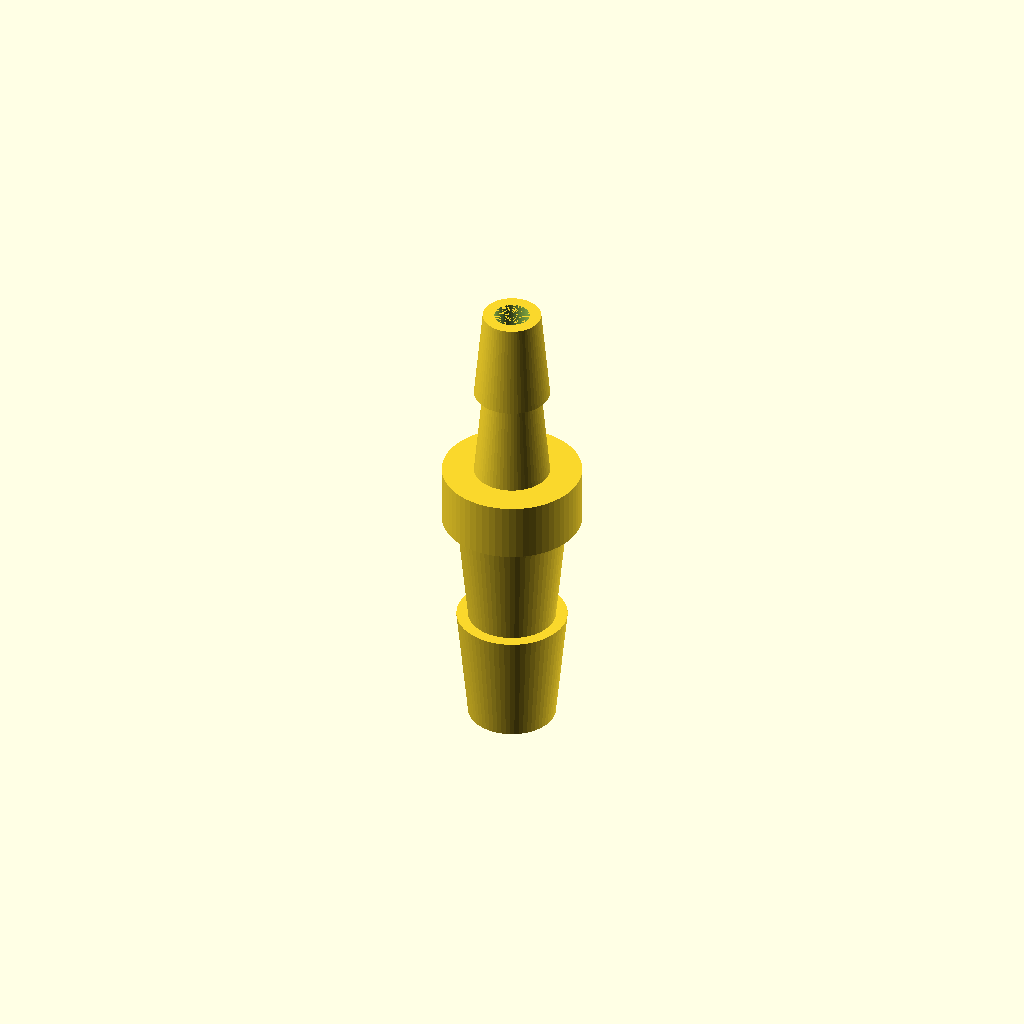
Cell 1: rendered with the file's own defaults.
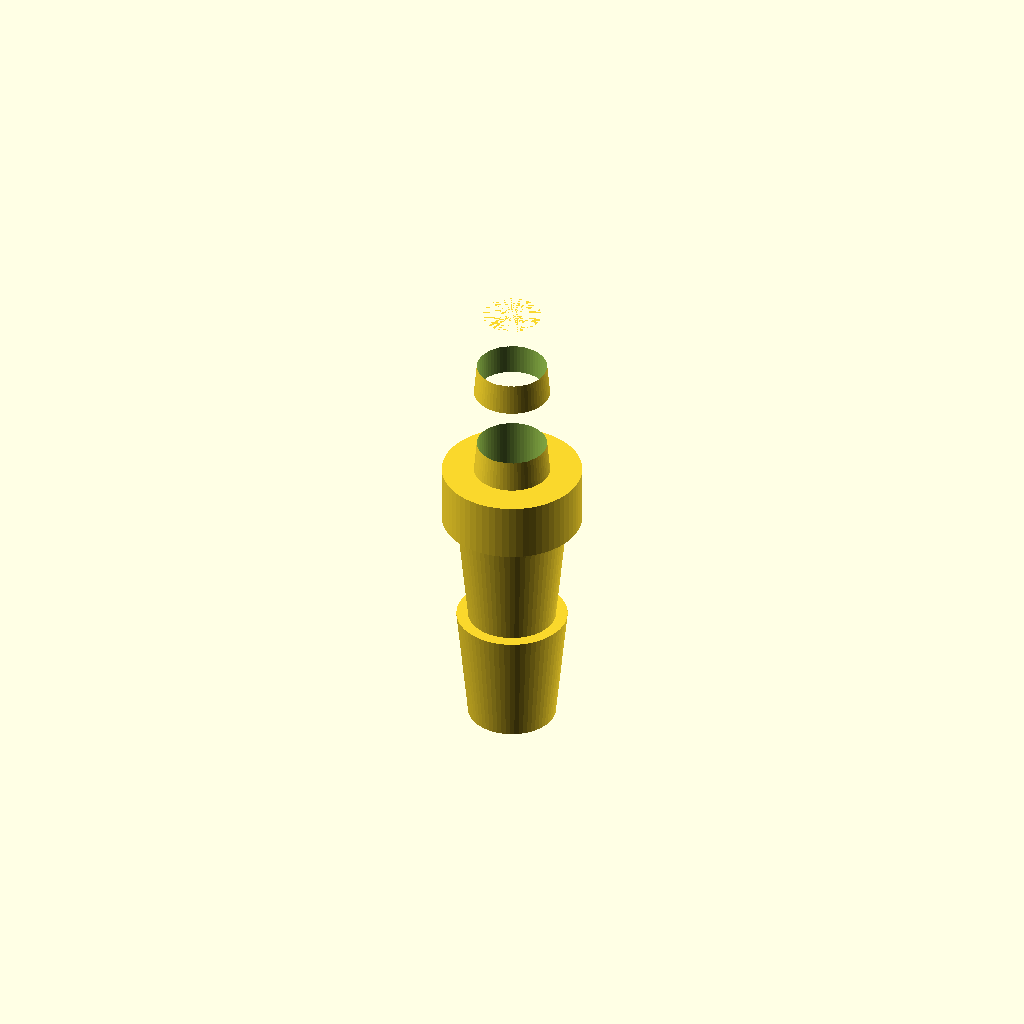
Cell 2: the same model with bore_diameter = 6.
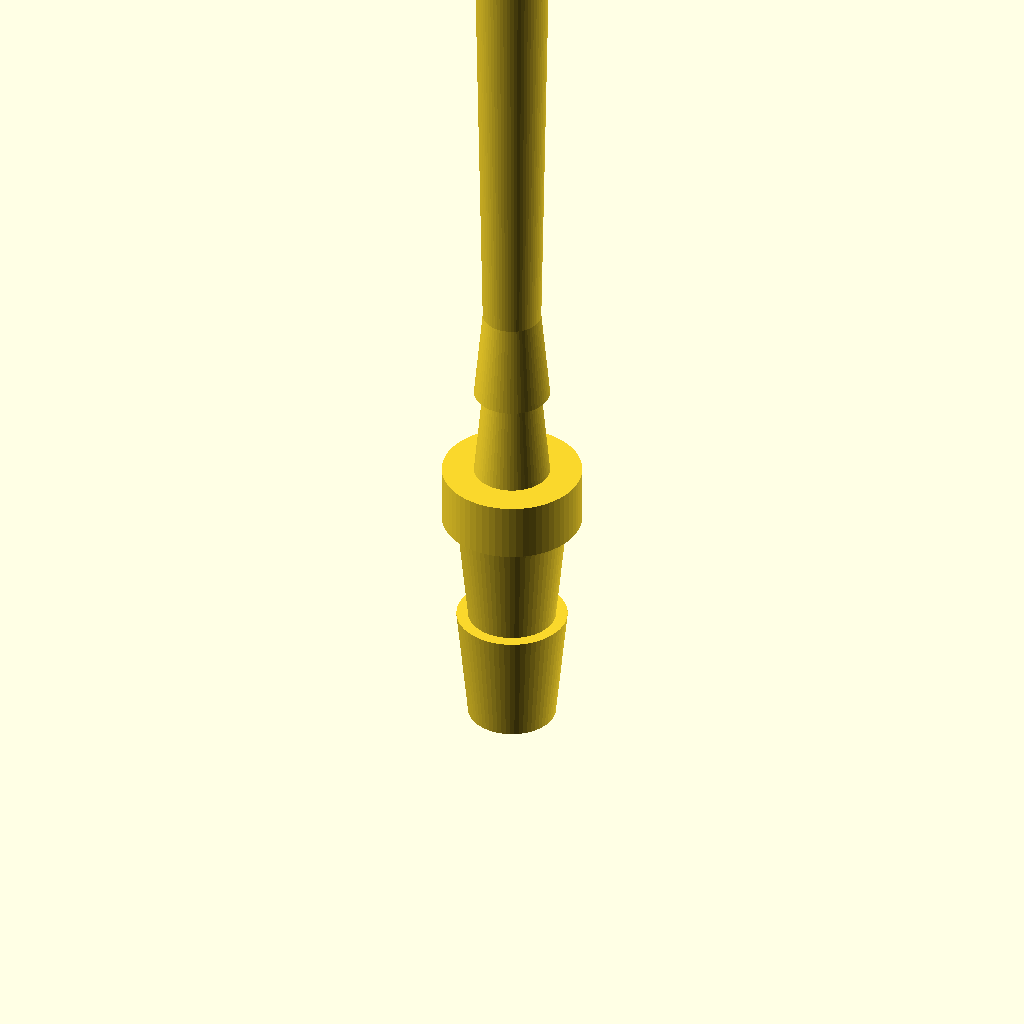
Cell 3: the same model with bore_height = 82.
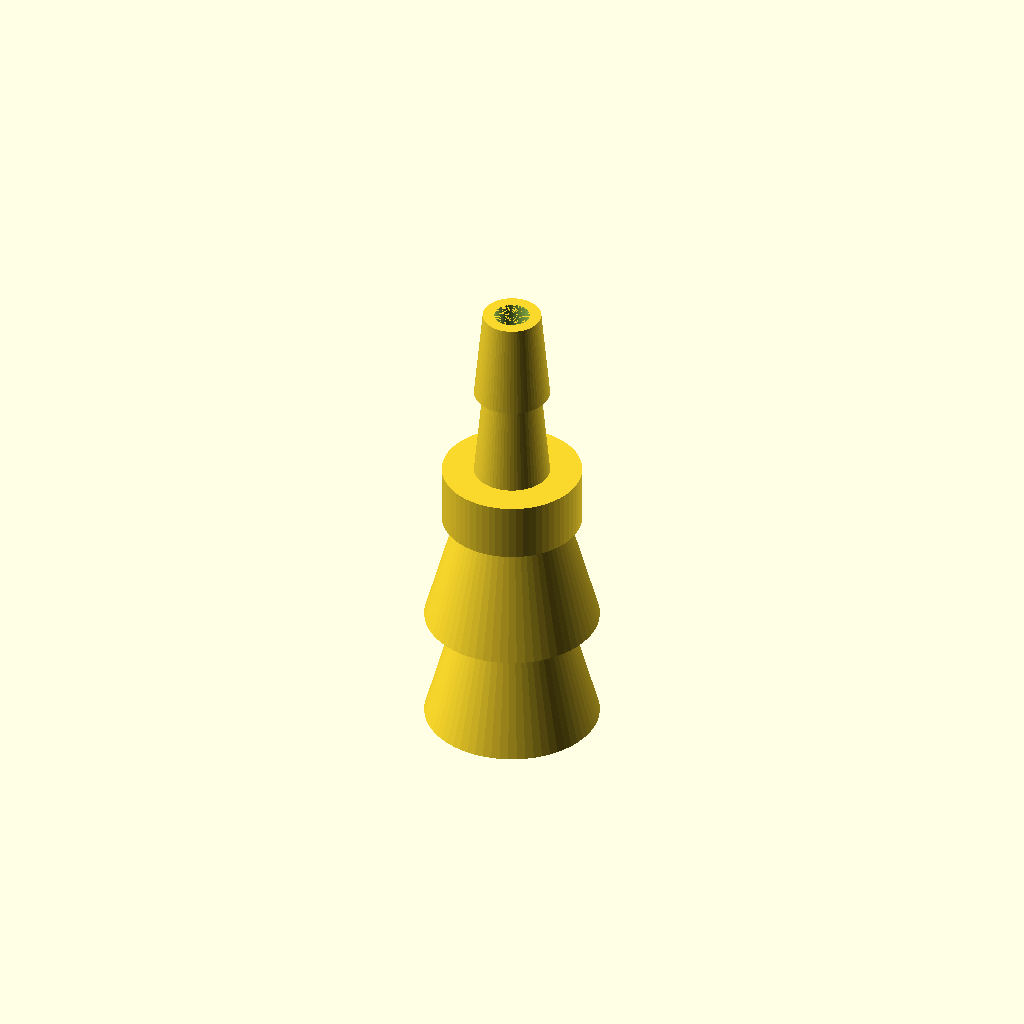
Cell 4 — barb8_od_min set to 15, the other parameters unchanged.
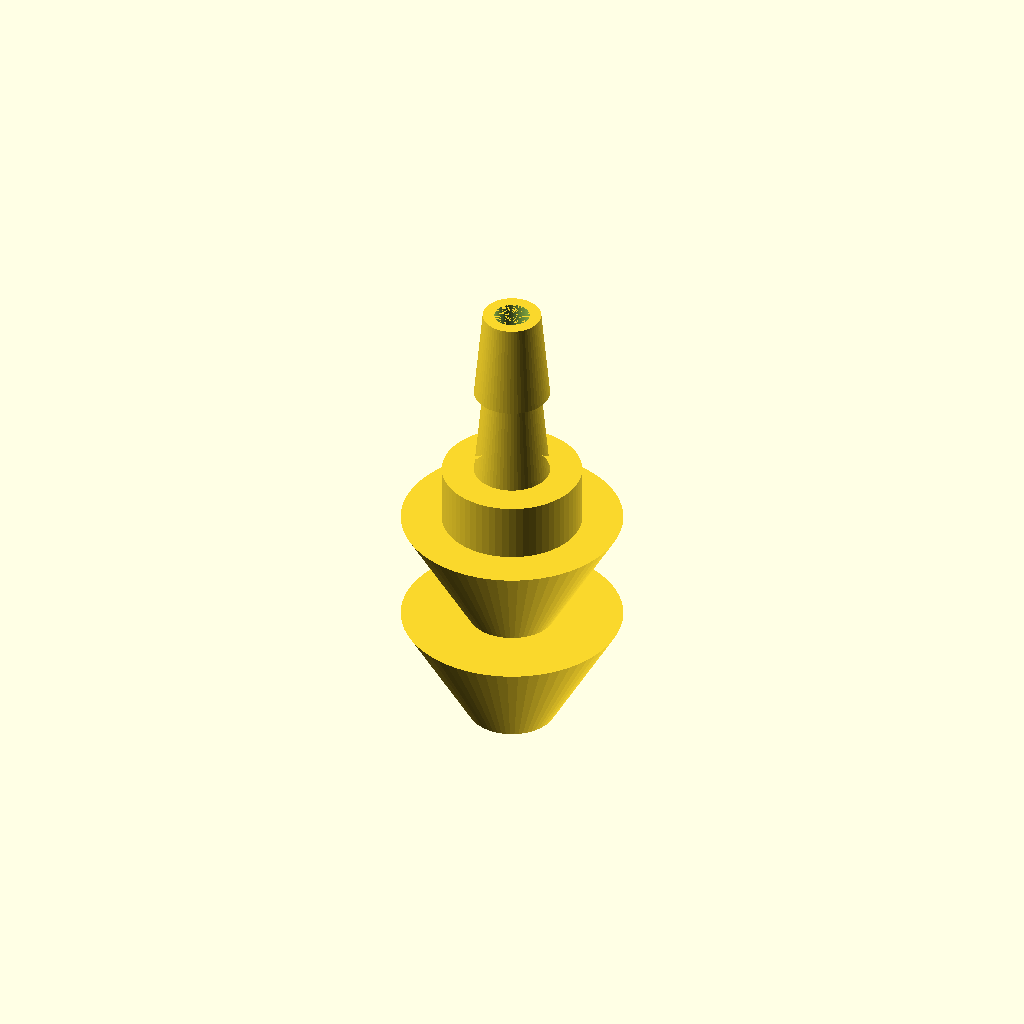
Cell 5: the same model with barb8_od_max = 19.
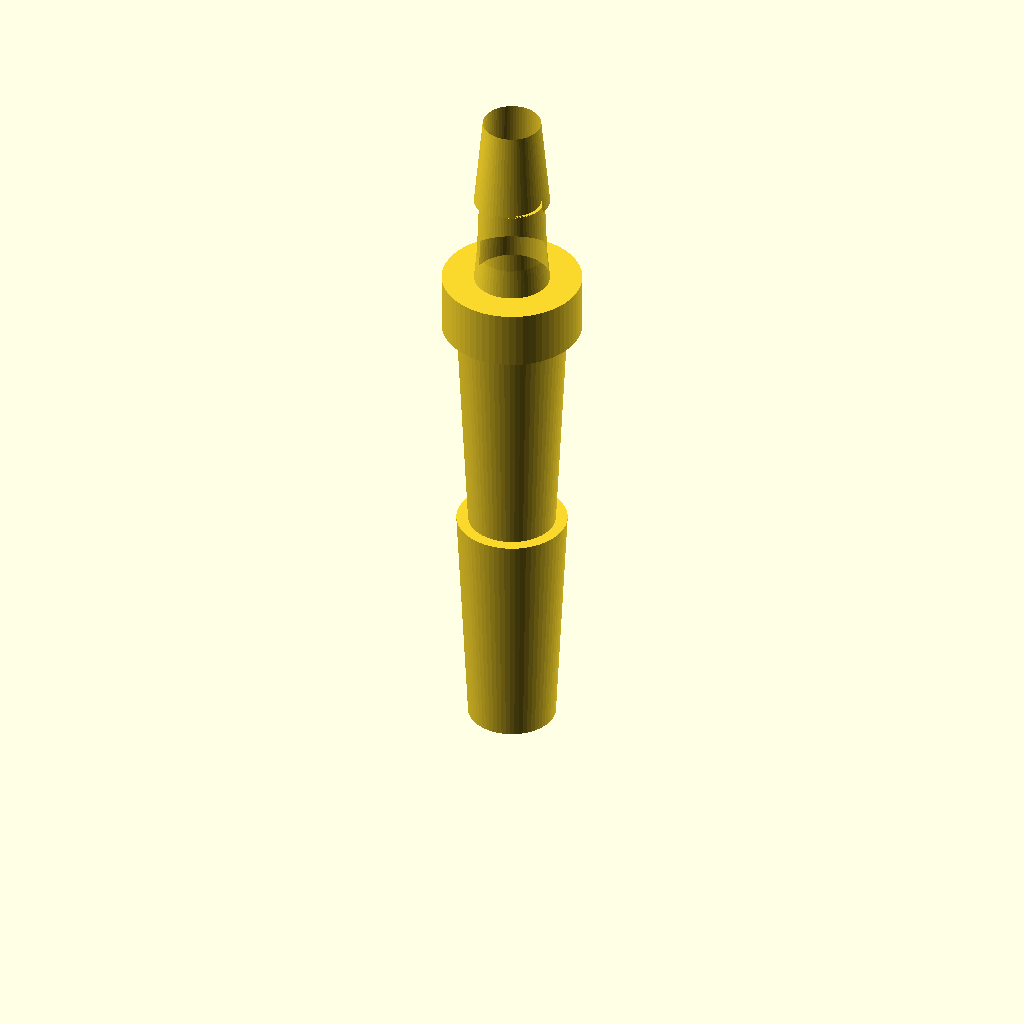
Cell 6: barb8_height = 20 (everything else at default).
All cells are drawn from one camera (rotation 55°, 0°, 25°, orthographic, colour scheme Cornfield), so only the parameter changes between them.
The OpenSCAD source (bench/results/main-claude/code/claude_claude-haiku-4-5/hose_barb_reducer_8_5_s0_a0.scad):
// Hose barb reducer: 8 mm to 5 mm silicone tubing
// Print orientation: standing upright along Z-axis (Z=0 to Z=41)
// Central bore: 3 mm diameter, runs entire length

// Bore dimensions
bore_diameter = 3;
bore_radius = bore_diameter / 2;
bore_height = 41;

// 8 mm tubing barbs (two stacked, each 10 mm tall)
// Outer diameter grows from 7.5 mm to 9.5 mm (linear), then steps back
barb8_od_min = 7.5;
barb8_od_max = 9.5;
barb8_r_min = barb8_od_min / 2;
barb8_r_max = barb8_od_max / 2;
barb8_height = 10;  // per barb

// Transition collar (5 mm tall, 12 mm diameter)
collar_od = 12;
collar_r = collar_od / 2;
collar_height = 5;

// 5 mm tubing barbs (two stacked, each 8 mm tall)
// Outer diameter shrinks from 6.5 mm to 5.0 mm (linear), then steps out
barb5_od_max = 6.5;
barb5_od_min = 5.0;
barb5_r_max = barb5_od_max / 2;
barb5_r_min = barb5_od_min / 2;
barb5_height = 8;  // per barb

difference() {
    // Create outer profile and rotate around Z-axis
    rotate_extrude(angle=360, $fn=64) {
        polygon([
            // Base (center)
            [0, 0],
            
            // First 8mm barb (Z = 0 to 10)
            [barb8_r_min, 0],
            [barb8_r_max, barb8_height],
            [barb8_r_min, barb8_height],
            
            // Second 8mm barb (Z = 10 to 20)
            [barb8_r_max, 2*barb8_height],
            [barb8_r_min, 2*barb8_height],
            
            // Collar (Z = 20 to 25)
            [collar_r, 2*barb8_height],
            [collar_r, 2*barb8_height + collar_height],
            
            // First 5mm barb (Z = 25 to 33)
            [barb5_r_max, 2*barb8_height + collar_height],
            [barb5_r_min, 2*barb8_height + collar_height + barb5_height],
            [barb5_r_max, 2*barb8_height + collar_height + barb5_height],
            
            // Second 5mm barb (Z = 33 to 41)
            [barb5_r_min, 2*barb8_height + collar_height + 2*barb5_height],
            [barb5_r_max, bore_height],
            
            // Top (center)
            [0, bore_height]
        ]);
    }
    
    // Subtract central bore (3 mm diameter)
    cylinder(r=bore_radius, h=bore_height, $fn=64);
}
Parameter table extracted from the source (name, type, default, range or options):
bore_diameter: number, default 3
bore_height: number, default 41
barb8_od_min: number, default 7.5
barb8_od_max: number, default 9.5
barb8_height: number, default 10
collar_od: number, default 12
collar_height: number, default 5
barb5_od_max: number, default 6.5
barb5_od_min: number, default 5
barb5_height: number, default 8
